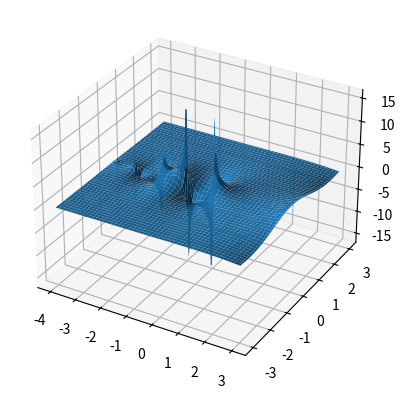

Recreate this plot in Python.
import numpy as np
import matplotlib.pyplot as plt
from scipy.special import gamma,zeta
fig=plt.figure()
ax=fig.add_subplot(projection='3d')
x=np.linspace(-4,3,100)
y=np.linspace(-3,3,100)
x,y=np.meshgrid(x,y)
z=(gamma(x+1j*y))
surf=ax.plot_surface(x,y,z)
plt.show()
